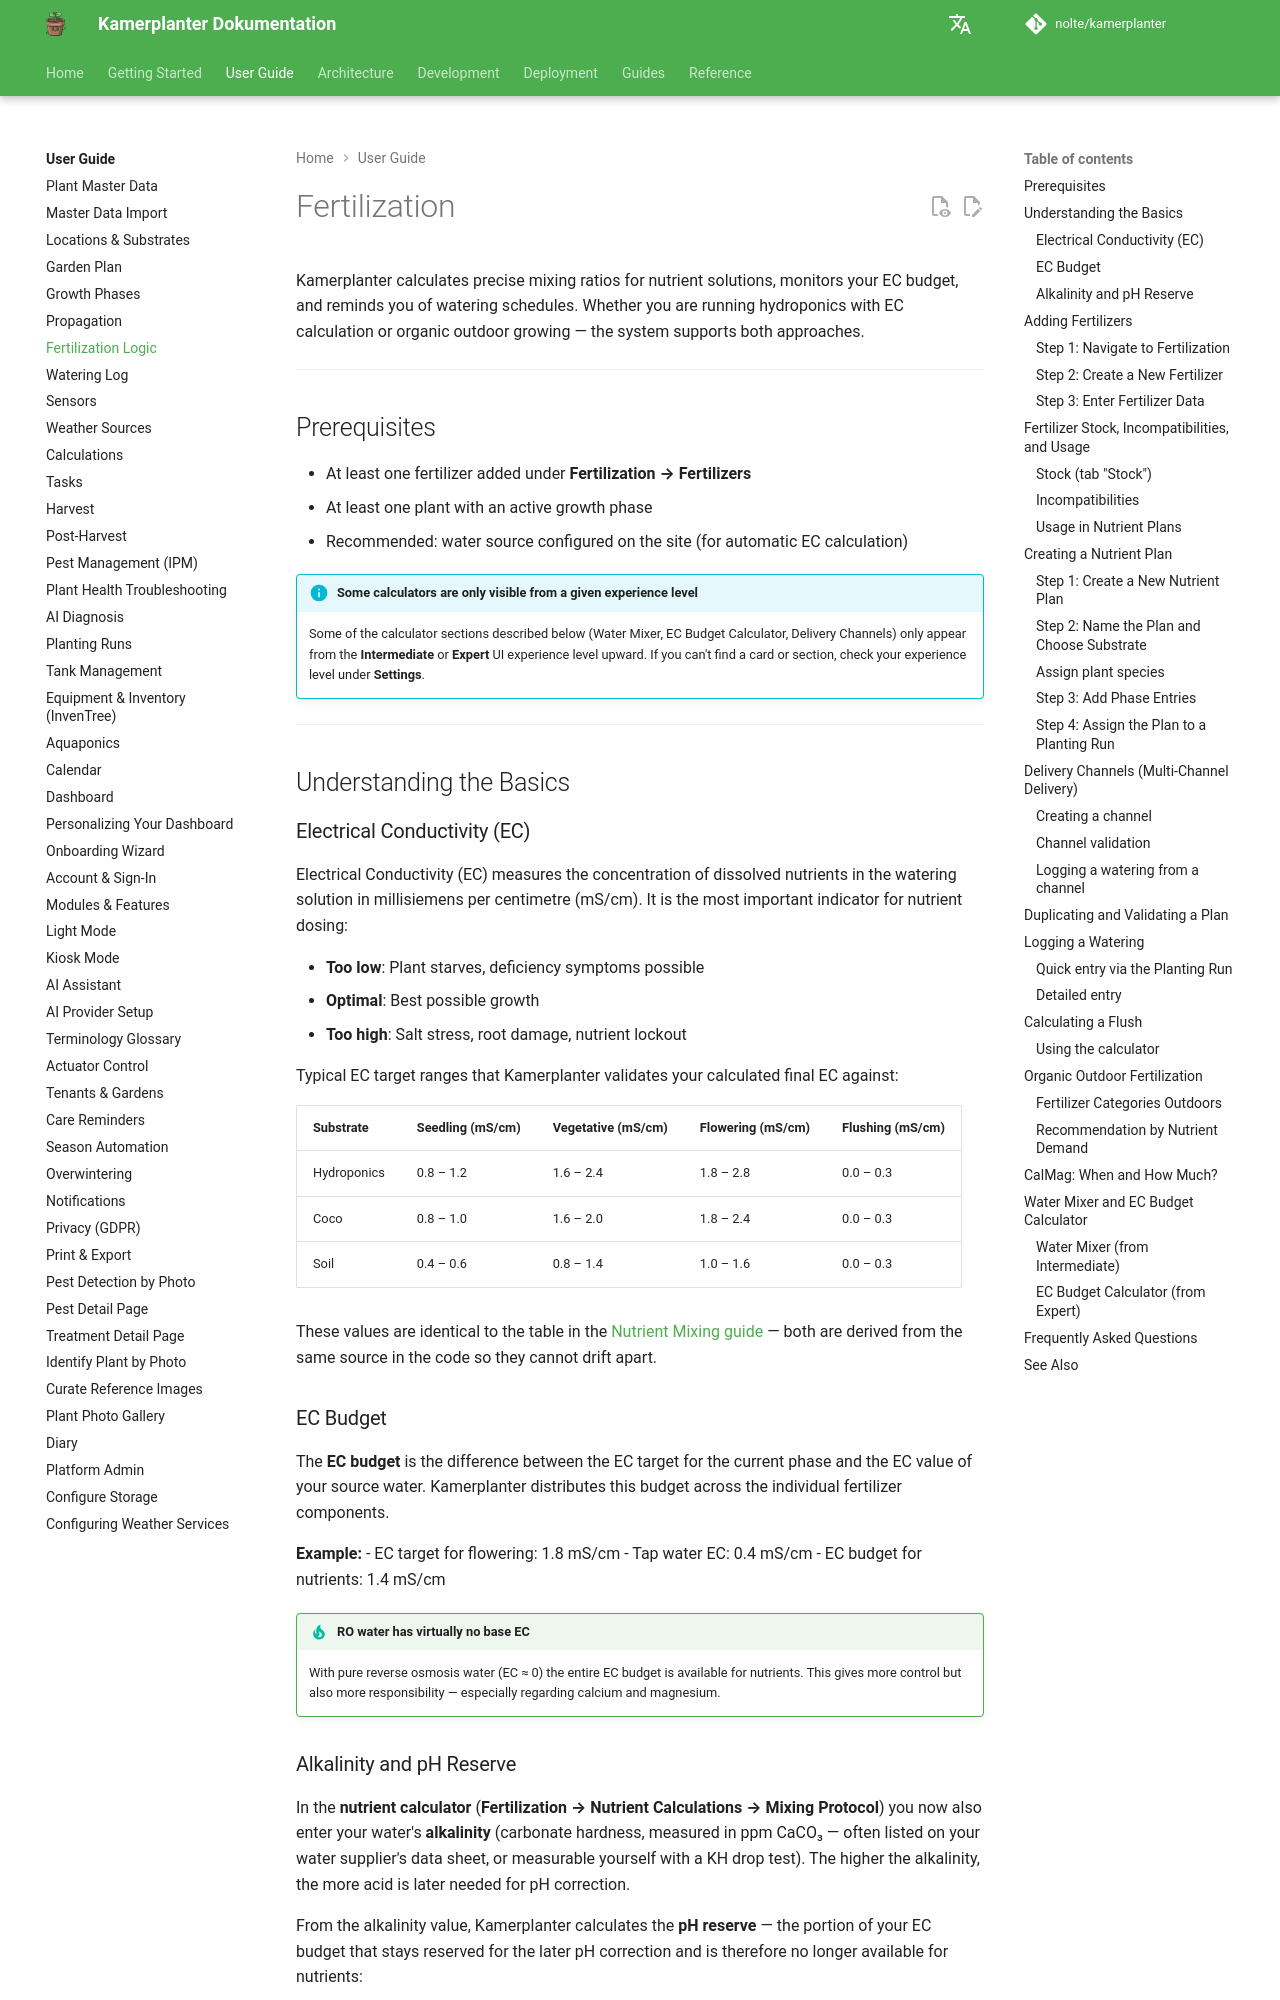

repository: nolte/kamerplanter · page: en/user-guide/fertilization/index.html · generator: mkdocs

# Fertilization

Kamerplanter calculates precise mixing ratios for nutrient solutions, monitors your EC budget, and reminds you of watering schedules. Whether you are running hydroponics with EC calculation or organic outdoor growing — the system supports both approaches.

---

## Prerequisites

- At least one fertilizer added under **Fertilization → Fertilizers**
- At least one plant with an active growth phase
- Recommended: water source configured on the site (for automatic EC calculation)

!!! info "Some calculators are only visible from a given experience level"
    Some of the calculator sections described below (Water Mixer, EC Budget Calculator, Delivery Channels) only appear from the **Intermediate** or **Expert** UI experience level upward. If you can't find a card or section, check your experience level under **Settings**.

---

## Understanding the Basics

### Electrical Conductivity (EC)

Electrical Conductivity (EC) measures the concentration of dissolved nutrients in the watering solution in millisiemens per centimetre (mS/cm). It is the most important indicator for nutrient dosing:

- **Too low**: Plant starves, deficiency symptoms possible
- **Optimal**: Best possible growth
- **Too high**: Salt stress, root damage, nutrient lockout

Typical EC target ranges that Kamerplanter validates your calculated final EC against:

<!-- Source: src/backend/app/domain/engines/ec_budget_engine.py EC_MAX_TABLE (REQ-004-A §4.2) -->

| Substrate | Seedling (mS/cm) | Vegetative (mS/cm) | Flowering (mS/cm) | Flushing (mS/cm) |
|-----------|------------------|--------------------|--------------------|-------------------|
| Hydroponics | 0.8 – 1.2 | 1.6 – 2.4 | 1.8 – 2.8 | 0.0 – 0.3 |
| Coco | 0.8 – 1.0 | 1.6 – 2.0 | 1.8 – 2.4 | 0.0 – 0.3 |
| Soil | 0.4 – 0.6 | 0.8 – 1.4 | 1.0 – 1.6 | 0.0 – 0.3 |

These values are identical to the table in the [Nutrient Mixing guide](../guides/nutrient-mixing.md#ec-target-substrate) — both are derived from the same source in the code so they cannot drift apart.

### EC Budget

The **EC budget** is the difference between the EC target for the current phase and the EC value of your source water. Kamerplanter distributes this budget across the individual fertilizer components.

**Example:**
- EC target for flowering: 1.8 mS/cm
- Tap water EC: 0.4 mS/cm
- EC budget for nutrients: 1.4 mS/cm

!!! tip "RO water has virtually no base EC"
    With pure reverse osmosis water (EC ≈ 0) the entire EC budget is available for nutrients. This gives more control but also more responsibility — especially regarding calcium and magnesium.
